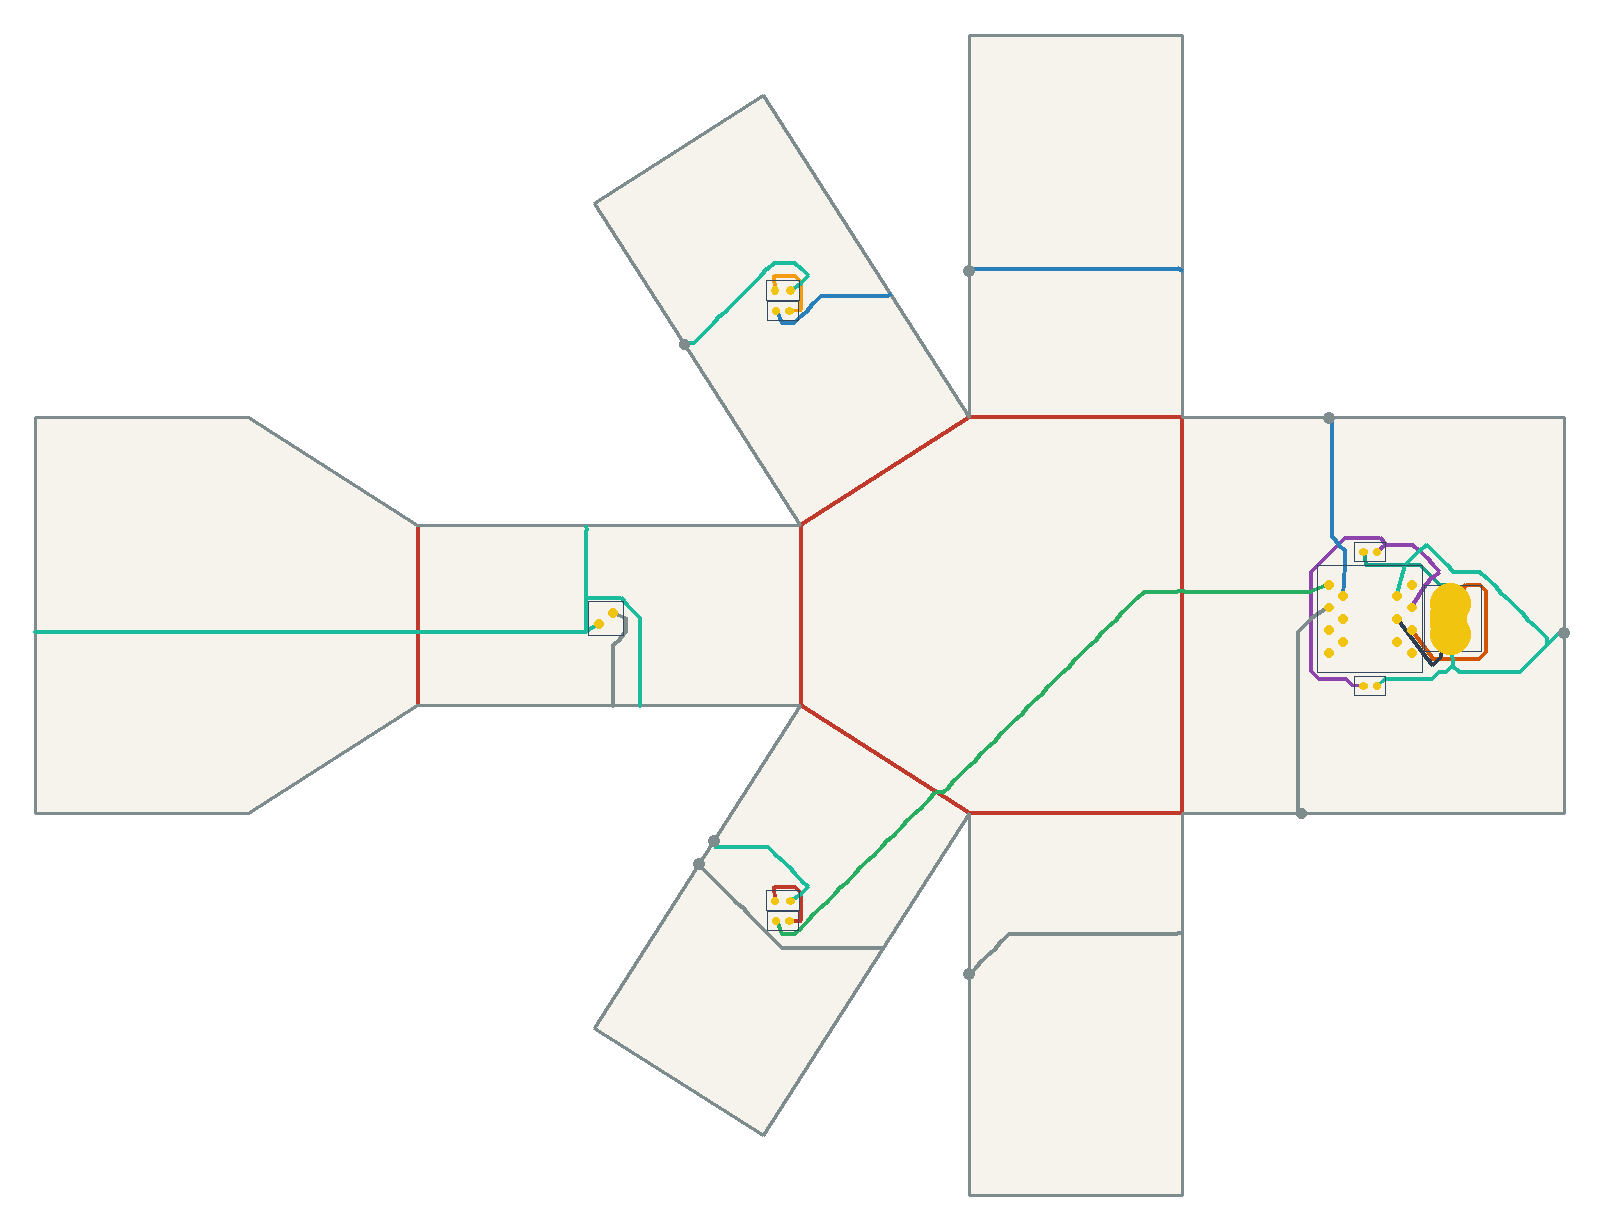

Source data for this figure (header and first rows):
net, connected, length_mm, segment_count, panel_sequence, fold_sequence, crossing_kind, crossing_fold_id, crossing_theta_deg, crossing_predicted_strain, crossing_x_mm, crossing_y_mm
VBUS, 1, 27.03, 14, 0, , , , , , , 
V5, 1, 82.87, 45, 0, , , , , , , 
USB_DM, 1, 46.89, 22, 0, , , , , , , 
USB_DP, 1, 23.31, 4, 0, , , , , , , 
DRV1, 1, 157.3, 81, 0 3 5, C0 C3, crease, 0, 90.0, 0.2238, 0.0, 49.52
DRV1, 1, 157.3, 81, 0 3 5, C0 C3, crease, 3, 90.0, 0.2238, -54.71, 4.566
LEDA1, 1, 18.45, 10, 5, , , , , , , 
DRV2, 1, 119.3, 72, 0 2 6, S1 S7, seam, 1, 90.0, 0.2238, 32.76, 88.38
DRV2, 1, 119.3, 72, 0 2 6, S1 S7, seam, 7, 32.5, 0.08083, -47.54, 121.1
LEDA2, 1, 18.69, 10, 6, , , , , , , 
IO1, 1, 174.4, 105, 0 1 5 7, S0 S5 S10, seam, 0, 90.0, 0.2238, 26.67, 0.0
IO1, 1, 174.4, 105, 0 1 5 7, S0 S5 S10, seam, 5, 32.5, 0.08083, -47.54, -35.81
IO1, 1, 174.4, 105, 0 1 5 7, S0 S5 S10, seam, 10, 57.5, 0.143, -107.8, -11.27
GND, 1, 362.2, 209, 0 4 7 6 7 6 7 5 7 5 0, S2 C6 S9 S10, seam, 2, 90.0, 0.2238, 85.33, 40.38
GND, 1, 362.2, 209, 0 4 7 6 7 6 7 5 7 5 0, S2 C6 S9 S10, crease, 6, 90.0, 0.2238, -170.7, 40.32
GND, 1, 362.2, 209, 0 4 7 6 7 6 7 5 7 5 0, S2 C6 S9 S10, seam, 9, 57.5, 0.143, -111.1, 104.8
GND, 1, 362.2, 209, 0 4 7 6 7 6 7 5 7 5 0, S2 C6 S9 S10, seam, 10, 57.5, 0.143, -104.6, -6.125
